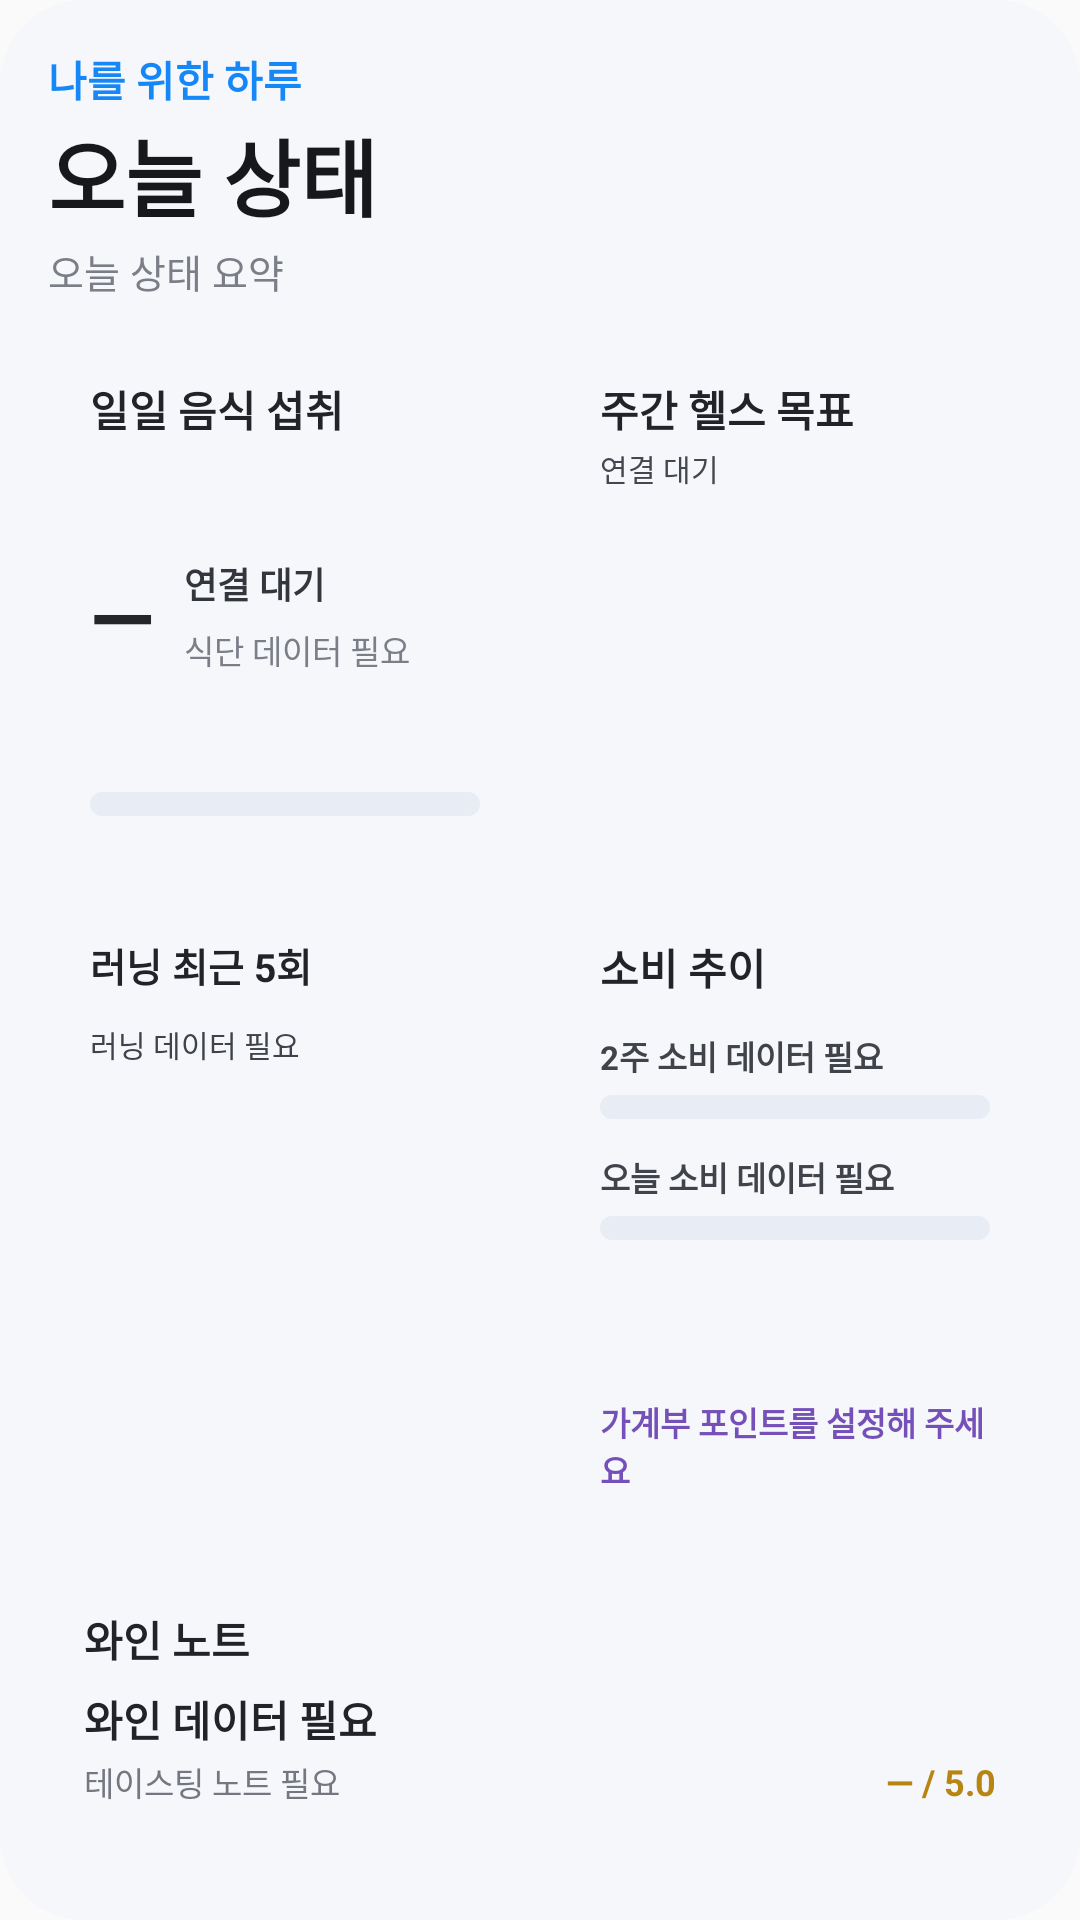

Here is an Android app screen rendered from its layout file. Give the layout XML and the strings, colors and styles it references.
<!-- AndroidManifest.xml: application theme AppTheme -->
<!-- res/layout/daybird_widget_dashboard.xml -->
<?xml version="1.0" encoding="utf-8"?>
<LinearLayout xmlns:android="http://schemas.android.com/apk/res/android"
    android:id="@+id/dashboard_widget_root"
    android:layout_width="match_parent"
    android:layout_height="match_parent"
    android:background="@drawable/widget_dashboard_background"
    android:orientation="vertical"
    android:padding="16dp">

    <TextView android:layout_width="match_parent" android:layout_height="wrap_content" android:text="나를 위한 하루" android:textColor="#1687F7" android:textSize="14sp" android:textStyle="bold" />
    <TextView android:layout_width="match_parent" android:layout_height="wrap_content" android:layout_marginTop="1dp" android:text="오늘 상태" android:textColor="#17181C" android:textSize="28sp" android:textStyle="bold" />
    <TextView android:id="@+id/dashboard_date" android:layout_width="match_parent" android:layout_height="wrap_content" android:layout_marginTop="2dp" android:text="오늘 상태 요약" android:textColor="#7B7E87" android:textSize="13sp" />

    <LinearLayout android:layout_width="match_parent" android:layout_height="174dp" android:layout_marginTop="12dp" android:orientation="horizontal">
        <LinearLayout android:id="@+id/dashboard_food_card" android:layout_width="0dp" android:layout_height="match_parent" android:layout_weight="1" android:background="@drawable/widget_dashboard_card" android:orientation="vertical" android:padding="14dp">
            <TextView android:layout_width="match_parent" android:layout_height="wrap_content" android:text="일일 음식 섭취" android:textColor="#222329" android:textSize="14sp" android:textStyle="bold" />
            <LinearLayout android:layout_width="match_parent" android:layout_height="0dp" android:layout_weight="1" android:gravity="center_vertical" android:orientation="horizontal">
                <TextView android:id="@+id/dashboard_food_percent" android:layout_width="wrap_content" android:layout_height="wrap_content" android:text="—" android:textColor="#25262A" android:textSize="28sp" android:textStyle="bold" />
                <LinearLayout android:layout_width="0dp" android:layout_height="wrap_content" android:layout_marginStart="10dp" android:layout_weight="1" android:orientation="vertical">
                    <TextView android:id="@+id/dashboard_food_calories" android:layout_width="match_parent" android:layout_height="wrap_content" android:ellipsize="end" android:maxLines="1" android:text="연결 대기" android:textColor="#34363D" android:textSize="12sp" android:textStyle="bold" />
                    <TextView android:id="@+id/dashboard_food_macro" android:layout_width="match_parent" android:layout_height="wrap_content" android:layout_marginTop="5dp" android:ellipsize="end" android:maxLines="2" android:text="식단 데이터 필요" android:textColor="#7B7E87" android:textSize="11sp" />
                </LinearLayout>
            </LinearLayout>
            <ProgressBar android:id="@+id/dashboard_food_progress" style="?android:attr/progressBarStyleHorizontal" android:layout_width="match_parent" android:layout_height="8dp" android:indeterminate="false" android:max="100" android:progress="0" android:progressDrawable="@drawable/widget_dashboard_progress" />
        </LinearLayout>
        <LinearLayout android:id="@+id/dashboard_health_card" android:layout_width="0dp" android:layout_height="match_parent" android:layout_marginStart="12dp" android:layout_weight="1" android:background="@drawable/widget_dashboard_card" android:orientation="vertical" android:padding="14dp">
            <TextView android:id="@+id/dashboard_health_title" android:layout_width="match_parent" android:layout_height="wrap_content" android:text="주간 헬스 목표" android:textColor="#222329" android:textSize="14sp" android:textStyle="bold" />
            <TextView android:id="@+id/dashboard_workout_one" android:layout_width="match_parent" android:layout_height="wrap_content" android:layout_marginTop="2dp" android:breakStrategy="balanced" android:includeFontPadding="false" android:maxLines="8" android:text="연결 대기" android:textColor="#45474F" android:textSize="10sp" />
            <TextView android:id="@+id/dashboard_workout_two" android:layout_width="match_parent" android:layout_height="wrap_content" android:layout_marginTop="2dp" android:breakStrategy="balanced" android:includeFontPadding="false" android:maxLines="8" android:textColor="#45474F" android:textSize="10sp" />
            <TextView android:id="@+id/dashboard_workout_three" android:layout_width="match_parent" android:layout_height="wrap_content" android:layout_marginTop="2dp" android:breakStrategy="balanced" android:includeFontPadding="false" android:maxLines="8" android:textColor="#45474F" android:textSize="10sp" />
            <TextView android:id="@+id/dashboard_workout_four" android:layout_width="match_parent" android:layout_height="wrap_content" android:layout_marginTop="2dp" android:breakStrategy="balanced" android:includeFontPadding="false" android:maxLines="8" android:textColor="#45474F" android:textSize="10sp" />
        </LinearLayout>
    </LinearLayout>

    <LinearLayout android:layout_width="match_parent" android:layout_height="214dp" android:layout_marginTop="12dp" android:orientation="horizontal">
        <LinearLayout android:id="@+id/dashboard_running_card" android:layout_width="0dp" android:layout_height="match_parent" android:layout_weight="1" android:background="@drawable/widget_dashboard_card" android:orientation="vertical" android:padding="14dp">
            <TextView android:id="@+id/dashboard_running_title" android:layout_width="match_parent" android:layout_height="wrap_content" android:maxLines="2" android:text="러닝 최근 5회" android:textColor="#222329" android:textSize="13sp" android:textStyle="bold" />
            <TextView android:id="@+id/dashboard_running_record_1" android:layout_width="match_parent" android:layout_height="0dp" android:layout_weight="1" android:gravity="center_vertical" android:maxLines="2" android:lineSpacingExtra="1dp" android:text="러닝 데이터 필요" android:textColor="#3F424A" android:textSize="10sp" />
            <TextView android:id="@+id/dashboard_running_record_2" android:layout_width="match_parent" android:layout_height="0dp" android:layout_weight="1" android:gravity="center_vertical" android:maxLines="2" android:lineSpacingExtra="1dp" android:textColor="#3F424A" android:textSize="10sp" />
            <TextView android:id="@+id/dashboard_running_record_3" android:layout_width="match_parent" android:layout_height="0dp" android:layout_weight="1" android:gravity="center_vertical" android:maxLines="2" android:lineSpacingExtra="1dp" android:textColor="#3F424A" android:textSize="10sp" />
            <TextView android:id="@+id/dashboard_running_record_4" android:layout_width="match_parent" android:layout_height="0dp" android:layout_weight="1" android:gravity="center_vertical" android:maxLines="2" android:lineSpacingExtra="1dp" android:textColor="#3F424A" android:textSize="10sp" />
            <TextView android:id="@+id/dashboard_running_record_5" android:layout_width="match_parent" android:layout_height="0dp" android:layout_weight="1" android:gravity="center_vertical" android:maxLines="2" android:lineSpacingExtra="1dp" android:textColor="#3F424A" android:textSize="10sp" />
        </LinearLayout>
        <LinearLayout android:id="@+id/dashboard_spending_card" android:layout_width="0dp" android:layout_height="match_parent" android:layout_marginStart="12dp" android:layout_weight="1" android:background="@drawable/widget_dashboard_card" android:orientation="vertical" android:padding="14dp">
            <TextView android:layout_width="match_parent" android:layout_height="wrap_content" android:text="소비 추이" android:textColor="#222329" android:textSize="14sp" android:textStyle="bold" />
            <TextView android:id="@+id/dashboard_spending_two_week" android:layout_width="match_parent" android:layout_height="wrap_content" android:layout_marginTop="11dp" android:breakStrategy="balanced" android:maxLines="2" android:text="2주 소비 데이터 필요" android:textColor="#41434B" android:textSize="11sp" android:textStyle="bold" />
            <ProgressBar android:id="@+id/dashboard_spending_two_week_progress" style="?android:attr/progressBarStyleHorizontal" android:layout_width="match_parent" android:layout_height="8dp" android:layout_marginTop="5dp" android:indeterminate="false" android:max="1" android:progress="0" android:progressDrawable="@drawable/widget_dashboard_progress" />
            <TextView android:id="@+id/dashboard_spending_today" android:layout_width="match_parent" android:layout_height="wrap_content" android:layout_marginTop="11dp" android:breakStrategy="balanced" android:maxLines="2" android:text="오늘 소비 데이터 필요" android:textColor="#41434B" android:textSize="11sp" android:textStyle="bold" />
            <ProgressBar android:id="@+id/dashboard_spending_today_progress" style="?android:attr/progressBarStyleHorizontal" android:layout_width="match_parent" android:layout_height="8dp" android:layout_marginTop="5dp" android:indeterminate="false" android:max="1" android:progress="0" android:progressDrawable="@drawable/widget_dashboard_progress" />
            <TextView android:id="@+id/dashboard_point_info" android:layout_width="match_parent" android:layout_height="0dp" android:layout_weight="1" android:gravity="bottom" android:ellipsize="end" android:maxLines="2" android:text="가계부 포인트를 설정해 주세요" android:textColor="#7650B9" android:textSize="11sp" android:textStyle="bold" />
        </LinearLayout>
    </LinearLayout>

    <LinearLayout android:id="@+id/dashboard_wine_card" android:layout_width="match_parent" android:layout_height="90dp" android:layout_marginTop="12dp" android:background="@drawable/widget_dashboard_card" android:orientation="horizontal" android:padding="12dp">
        <ImageView android:id="@+id/dashboard_wine_image" android:layout_width="56dp" android:layout_height="match_parent" android:layout_marginEnd="12dp" android:contentDescription="최근 와인 썸네일" android:scaleType="centerCrop" android:visibility="gone" />
        <LinearLayout android:layout_width="0dp" android:layout_height="match_parent" android:layout_weight="1" android:orientation="vertical">
            <TextView android:layout_width="match_parent" android:layout_height="wrap_content" android:text="와인 노트" android:textColor="#222329" android:textSize="14sp" android:textStyle="bold" />
            <TextView android:id="@+id/dashboard_wine_name" android:layout_width="match_parent" android:layout_height="wrap_content" android:layout_marginTop="6dp" android:ellipsize="end" android:maxLines="1" android:text="와인 데이터 필요" android:textColor="#222329" android:textSize="14sp" android:textStyle="bold" />
            <LinearLayout android:layout_width="match_parent" android:layout_height="0dp" android:layout_weight="1" android:gravity="bottom" android:orientation="horizontal"><TextView android:id="@+id/dashboard_wine_note" android:layout_width="0dp" android:layout_height="wrap_content" android:layout_weight="1" android:ellipsize="end" android:maxLines="1" android:text="테이스팅 노트 필요" android:textColor="#747780" android:textSize="11sp" /><TextView android:id="@+id/dashboard_wine_rating" android:layout_width="wrap_content" android:layout_height="wrap_content" android:text="— / 5.0" android:textColor="#B88412" android:textSize="12sp" android:textStyle="bold" /></LinearLayout>
        </LinearLayout>
    </LinearLayout>
</LinearLayout>
<!-- resources referenced by this layout -->
<resources>
  <!-- drawable widget_dashboard_background (drawable) -->
  <?xml version="1.0" encoding="utf-8"?>
  <shape xmlns:android="http://schemas.android.com/apk/res/android" android:shape="rectangle">
      <solid android:color="#F6F7FB" />
      <corners android:radius="28dp" />
  </shape>
  <!-- drawable widget_dashboard_progress (drawable) -->
  <?xml version="1.0" encoding="utf-8"?>
  <layer-list xmlns:android="http://schemas.android.com/apk/res/android">
      <item android:id="@android:id/background"><shape><solid android:color="#E8ECF5" /><corners android:radius="10dp" /></shape></item>
      <item android:id="@android:id/progress"><clip><shape><solid android:color="#3287F6" /><corners android:radius="10dp" /></shape></clip></item>
  </layer-list>
  <style name="AppTheme" parent="Theme.AppCompat.Light.DarkActionBar">
          
          <item name="colorPrimary">@color/colorPrimary</item>
          <item name="colorPrimaryDark">@color/colorPrimaryDark</item>
          <item name="colorAccent">@color/colorAccent</item>
      </style>
  <!-- not gathered from this repository: default colours our renderer supplied (Android Studio template values) -->
  <color name="colorPrimary">#FF6200EE</color>
  <color name="colorPrimaryDark">#FF3700B3</color>
  <color name="colorAccent">#FF03DAC5</color>
</resources>
